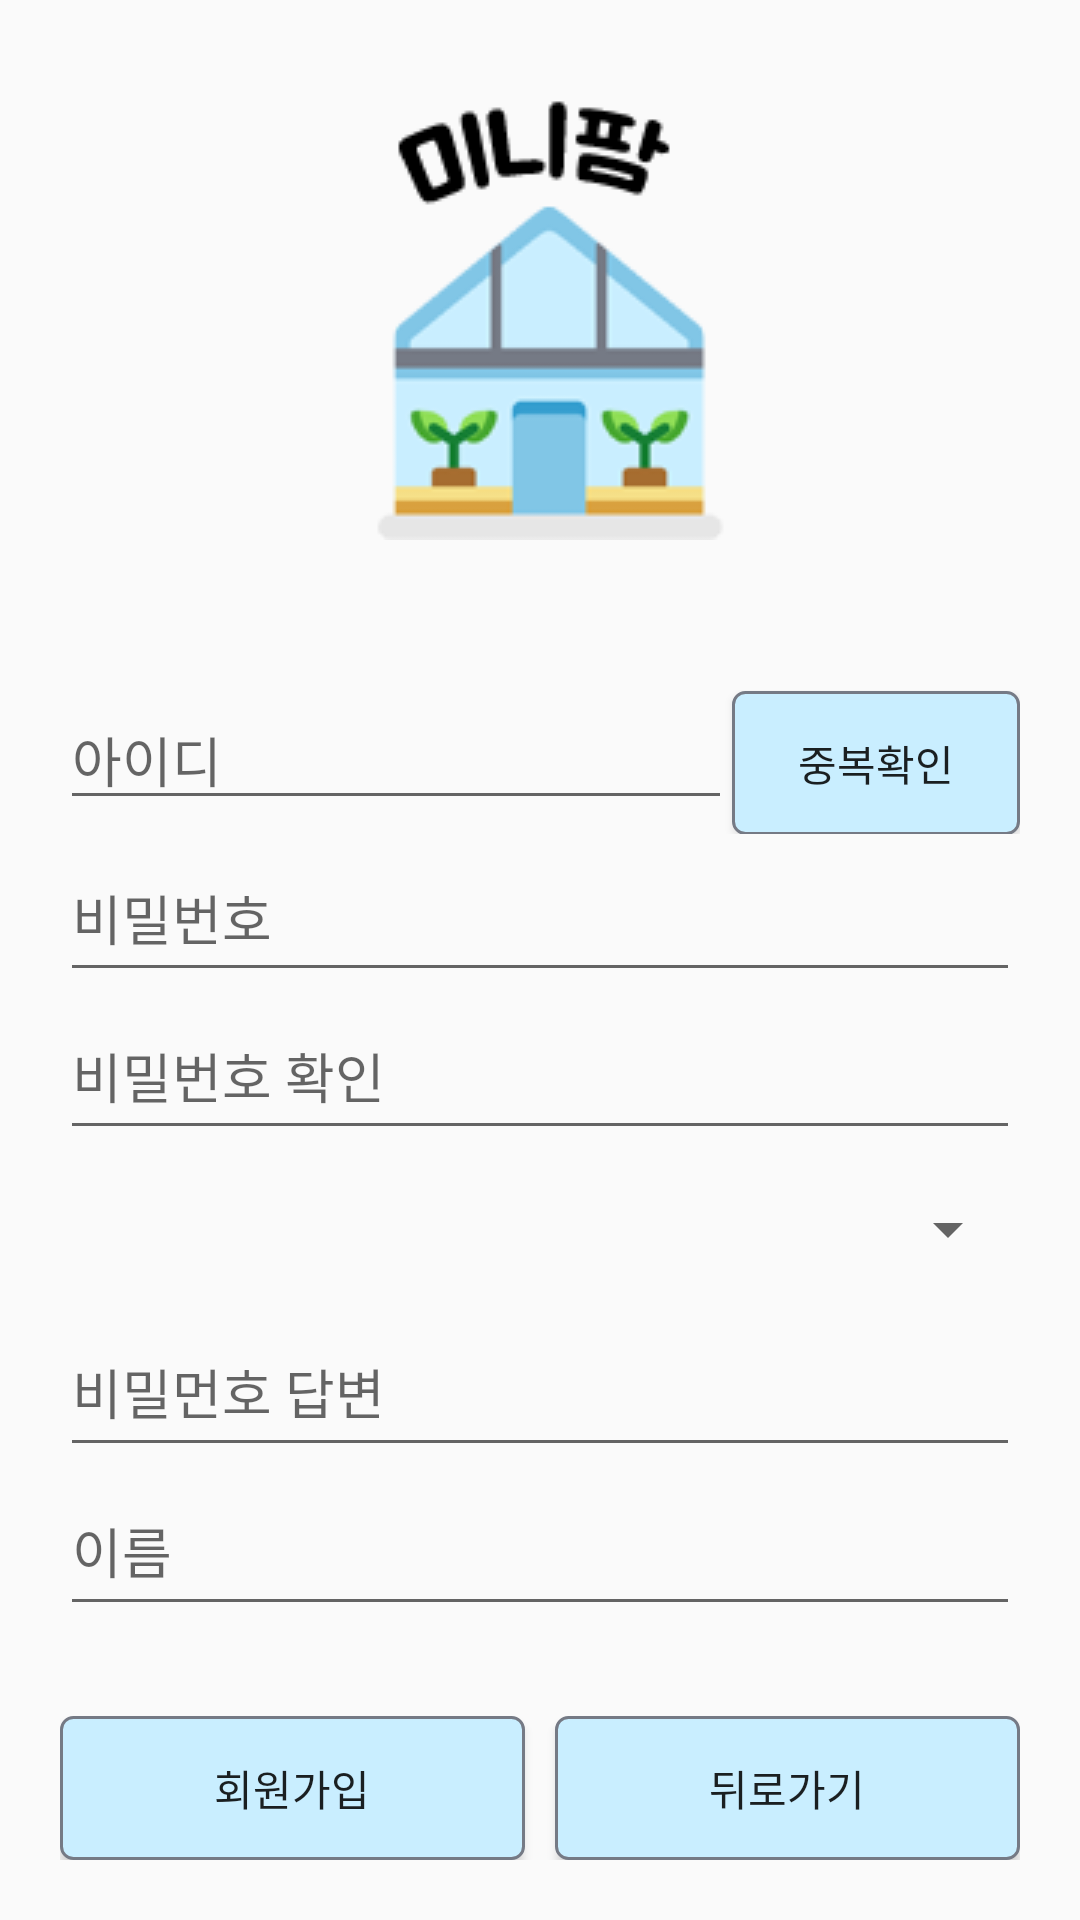

Layout XML and referenced resources for this Android screen:
<!-- AndroidManifest.xml: application theme AppTheme -->
<!-- res/layout/activity_register.xml -->
<?xml version="1.0" encoding="utf-8"?>
<RelativeLayout xmlns:android="http://schemas.android.com/apk/res/android"
    xmlns:app="http://schemas.android.com/apk/res-auto"
    xmlns:tools="http://schemas.android.com/tools"
    android:layout_width="match_parent"
    android:layout_height="match_parent"
    tools:context=".B_Login.RegisterActivity">

    <ImageView
        android:id="@+id/Minifarm"
        android:layout_width="wrap_content"
        android:layout_height="wrap_content"
        android:src="@drawable/logo"
        android:layout_centerHorizontal="true"
        android:layout_marginTop="30dp"/>

<LinearLayout
    android:layout_width="match_parent"
    android:layout_height="match_parent"
    android:layout_below="@+id/Minifarm"
    android:gravity="center"
    android:layout_marginTop="30dp"
    android:padding="20dp"
    android:orientation="vertical">

    <LinearLayout
        android:orientation="horizontal"
        android:layout_width="match_parent"
        android:layout_height="wrap_content"
        >

        <EditText
            android:id="@+id/textId"
            android:layout_width="0dp"
            android:layout_height="wrap_content"
            android:layout_weight="7"
            android:ems="10"
            android:hint="아이디"
            android:inputType="textPersonName"/>

        <Button
            android:id="@+id/btnId"
            android:layout_width="0dp"
            android:layout_height="wrap_content"
            android:layout_weight="3"
            android:background="@drawable/button"
            android:text="중복확인" />

    </LinearLayout>

    <EditText
        android:id="@+id/textPassword"
        android:layout_width="match_parent"
        android:layout_height="0dp"
        android:layout_weight="1"
        android:ems="10"
        android:hint="비밀번호"
        android:inputType="textPassword" />

    <EditText
        android:id="@+id/textPasswordcheck"
        android:layout_width="match_parent"
        android:layout_height="0dp"
        android:layout_weight="1"
        android:ems="10"
        android:hint="비밀번호 확인"
        android:inputType="textPassword"/>

    <Spinner
        android:id="@+id/spinnerQuestion"
        android:layout_width="match_parent"
        android:layout_height="0dp"
        android:layout_weight="1">

    </Spinner>

    <EditText
        android:id="@+id/textAnswer"
        android:layout_width="match_parent"
        android:layout_height="0dp"
        android:layout_weight="1"
        android:ems="10"
        android:hint="비밀먼호 답변"
        android:inputType="text" />

    <EditText
        android:id="@+id/textName"
        android:layout_width="match_parent"
        android:layout_height="0dp"
        android:layout_weight="1"
        android:ems="10"
        android:hint="이름"
        android:inputType="textPersonName"/>

    <LinearLayout
        android:layout_width="match_parent"
        android:layout_height="wrap_content"
        android:orientation="horizontal"
        android:layout_marginTop="30dp"

        >

        <Button
            android:id="@+id/btnOk"
            android:layout_width="0dp"
            android:layout_height="wrap_content"
            android:layout_weight="1"
            android:background="@drawable/button"
            android:layout_marginRight="5dp"
            android:text="회원가입" />

        <Button
            android:id="@+id/btnCancel"
            android:layout_width="0dp"
            android:layout_height="wrap_content"
            android:layout_weight="1"
            android:background="@drawable/button"
            android:layout_marginLeft="5dp"
            android:text="뒤로가기" />
    </LinearLayout>

</LinearLayout>

</RelativeLayout>
<!-- resources referenced by this layout -->
<resources>
  <!-- drawable button (drawable) -->
  <?xml version="1.0" encoding="utf-8"?>
  <selector xmlns:android="http://schemas.android.com/apk/res/android">
  
      <item android:state_pressed="true">
          <shape>
              <padding
                  android:bottom="4dp"
                  android:left="8dp"
                  android:right="8dp"
                  android:top="4dp" />
  
              <gradient
                  android:angle="270"
                  android:endColor="#ffffff"
                  android:startColor="#eeeeee" />
  
              <corners
                  android:bottomLeftRadius="4dp"
                  android:bottomRightRadius="4dp"
                  android:topLeftRadius="4dp"
                  android:topRightRadius="4dp" />
  
              <stroke
                  android:width="1dp"
                  android:color="#757a85" />
          </shape>
      </item>
      <item android:state_pressed="false">
          <shape>
              <padding
                  android:bottom="4dp"
                  android:left="8dp"
                  android:right="8dp"
                  android:top="4dp" />
  
              <solid
                  android:color="#c9eeff" />
  
              <corners
                  android:bottomLeftRadius="4dp"
                  android:bottomRightRadius="4dp"
                  android:topLeftRadius="4dp"
                  android:topRightRadius="4dp" />
  
              <stroke
                  android:width="1dp"
                  android:color="#757a85" />
  
  
  
          </shape>
      </item>
  </selector>
  <!-- drawable logo: png bitmap (drawable-v24, 11395 bytes) -->
  <style name="AppTheme" parent="Theme.AppCompat.Light.NoActionBar">
          
          <item name="colorPrimary">#A1CDE1</item>
          <item name="colorPrimaryDark">#A1CDE1</item>
          <item name="colorAccent">#757a85</item>
      </style>
</resources>
